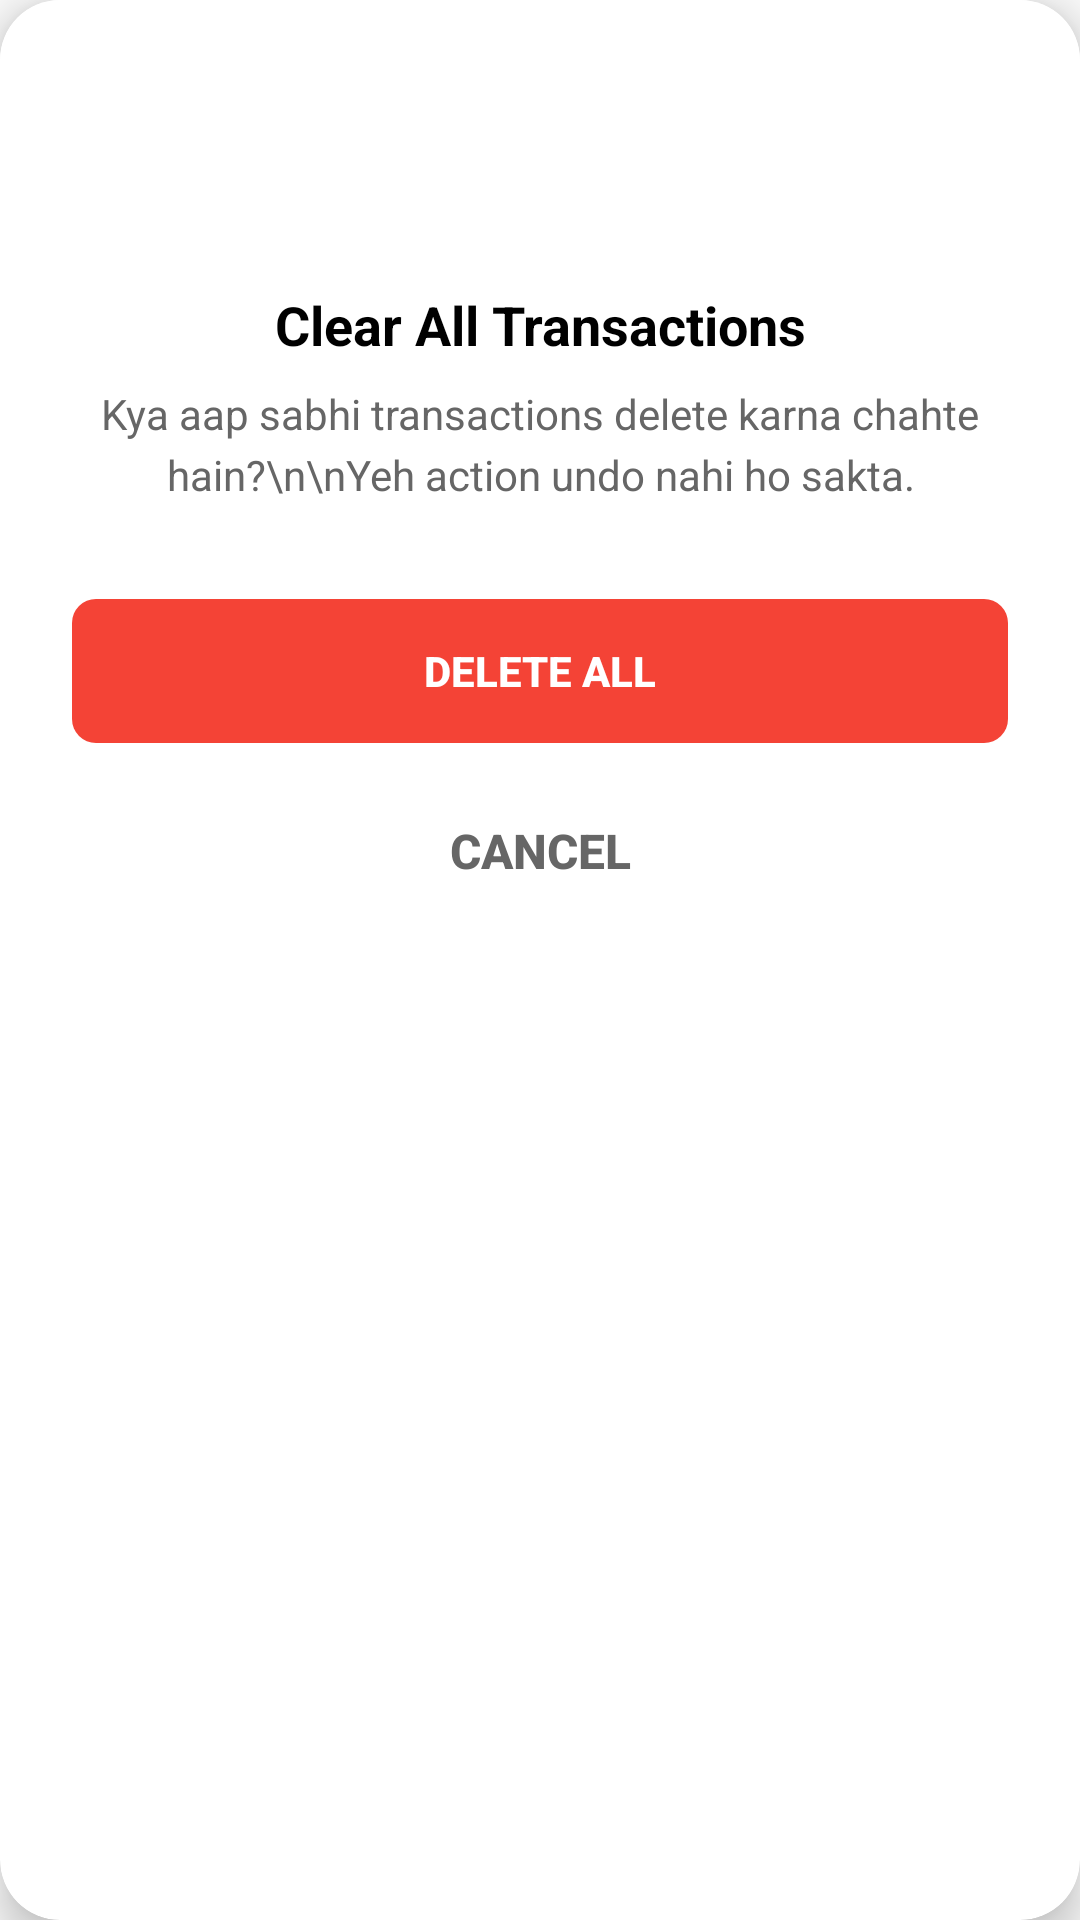

The Android layout XML behind this screen, and the referenced resources:
<!-- AndroidManifest.xml: application theme Theme.AsanKhata -->
<!-- res/layout/dialog_clear_transactions.xml -->
<?xml version="1.0" encoding="utf-8"?>
<androidx.cardview.widget.CardView xmlns:android="http://schemas.android.com/apk/res/android"
    xmlns:app="http://schemas.android.com/apk/res-auto"
    android:layout_width="320dp"
    android:layout_height="wrap_content"
    android:layout_gravity="center"
    android:layout_margin="24dp"
    app:cardCornerRadius="20dp"
    app:cardElevation="8dp"
    android:backgroundTint="@android:color/white"
    android:padding="0dp">

    <LinearLayout
        android:layout_width="match_parent"
        android:layout_height="wrap_content"
        android:background="@color/white"
        android:orientation="vertical"
        android:paddingTop="32dp">


        <ImageView
            android:layout_width="48dp"
            android:layout_height="48dp"
            android:layout_gravity="center"
            android:src="@drawable/warning"
            android:tint="@color/orange"
            android:layout_marginBottom="16dp"/>


        <TextView
            android:id="@+id/dialog_title"
            android:layout_width="match_parent"
            android:layout_height="wrap_content"
            android:gravity="center"
            android:text="Clear All Transactions"
            android:textColor="@android:color/black"
            android:textSize="18sp"
            android:textStyle="bold"
            android:paddingStart="24dp"
            android:paddingEnd="24dp"
            android:layout_marginBottom="8dp"/>


        <TextView
            android:id="@+id/dialog_message"
            android:layout_width="match_parent"
            android:layout_height="wrap_content"
            android:gravity="center"
            android:text="Kya aap sabhi transactions delete karna chahte hain?\n\nYeh action undo nahi ho sakta."
            android:textColor="@color/tint_clr"
            android:textSize="14sp"
            android:lineSpacingExtra="4dp"
            android:paddingStart="24dp"
            android:paddingEnd="24dp"
            android:layout_marginBottom="32dp"/>

        <LinearLayout
            android:layout_width="match_parent"
            android:layout_height="wrap_content"
            android:orientation="vertical">


            <Button
                android:id="@+id/btn_delete"
                android:layout_width="match_parent"
                android:layout_height="48dp"
                android:layout_marginStart="24dp"
                android:layout_marginEnd="24dp"
                android:background="@drawable/delete_red_btn"
                android:text="DELETE ALL"
                android:textColor="@color/white"
                android:textSize="14sp"
                android:textStyle="bold"
                android:textAllCaps="true"
                style="?android:attr/borderlessButtonStyle"
                app:cornerRadius="8dp"
                android:layout_marginBottom="12dp"/>


            <Button
                android:id="@+id/btn_cancel"
                android:layout_width="match_parent"
                android:layout_height="wrap_content"
                android:layout_marginStart="24dp"
                android:layout_marginEnd="24dp"
                android:background="@android:color/transparent"
                android:text="CANCEL"
                android:textColor="@color/tint_clr"
                android:textSize="16sp"
                android:textStyle="bold"
                android:textAllCaps="true"
                style="?android:attr/borderlessButtonStyle"
                android:paddingTop="12dp"
                android:paddingBottom="12dp"
                android:layout_marginBottom="16dp"/>
        </LinearLayout>

    </LinearLayout>
</androidx.cardview.widget.CardView>
<!-- resources referenced by this layout -->
<resources>
  <color name="orange">#FF5722</color>
  <color name="tint_clr">#666666</color>
  <color name="white">#FFFFFF</color>
  <!-- drawable delete_red_btn (drawable) -->
  <?xml version="1.0" encoding="utf-8"?>
  <shape xmlns:android="http://schemas.android.com/apk/res/android"
      xmlns:app="http://schemas.android.com/apk/res-auto">
      <solid android:color="#F44336" />
      <corners android:radius="8dp" />
  </shape>
  <style name="Theme.AsanKhata" parent="Base.Theme.AsanKhata" />
  <style name="Base.Theme.AsanKhata" parent="Theme.AppCompat.DayNight.NoActionBar">
          
          <item name="android:statusBarColor">@color/base_color</item>
  
          
      </style>
  <color name="base_color">#AD9980</color>
</resources>
